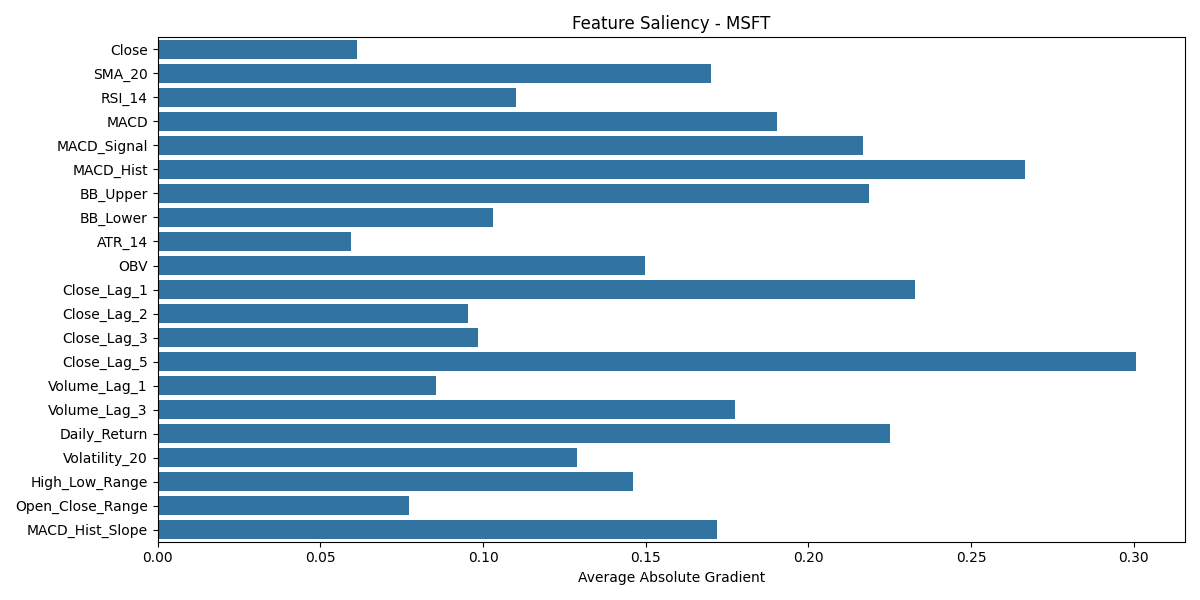

Data behind this chart, as committed beside it:
Close, SMA_20, RSI_14, MACD, MACD_Signal, MACD_Hist, BB_Upper, BB_Lower, ATR_14, OBV, Close_Lag_1, Close_Lag_2, Close_Lag_3, Close_Lag_5, Volume_Lag_1, Volume_Lag_3, Daily_Return, Volatility_20, High_Low_Range, Open_Close_Range, MACD_Hist_Slope, ticker
0.0613, 0.17, 0.1103, 0.1905, 0.2167, 0.2664, 0.2187, 0.1029, 0.05938, 0.1497, 0.2326, 0.09553, 0.09857, 0.3007, 0.0855, 0.1775, 0.2252, 0.1289, 0.1461, 0.07722, 0.1719, MSFT
